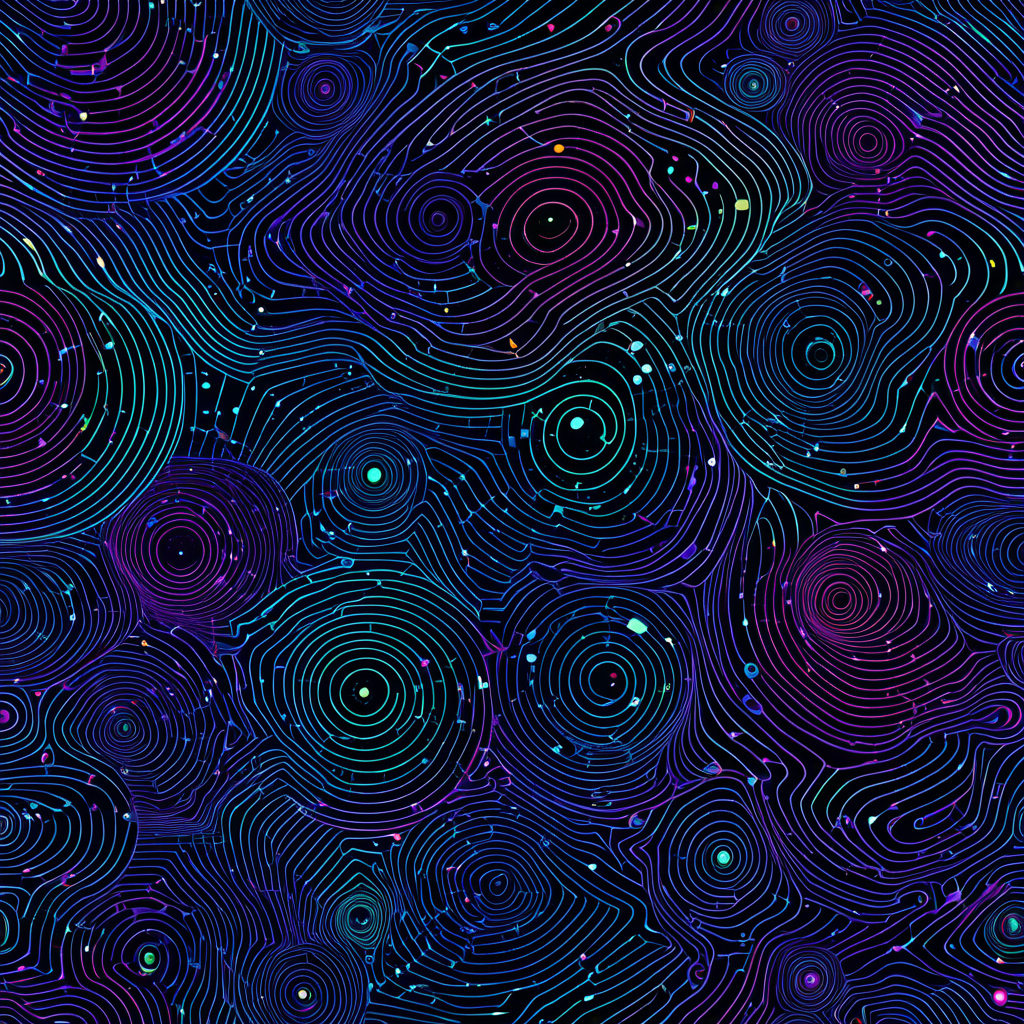
Generation parameters embedded in this image by AUTOMATIC1111 Stable Diffusion web UI or a fork of it (Forge, ...) (PNG 'parameters' text chunk):
<lora:seamless_texture:1> smlstxtr,  Cosmic microwave background radiation, (Surrealism:1.1) (Cyberpunk:1.3), seamless pattern
Negative prompt: bad hands, bad feet, bad faces, weird arms and legs, tattoo, statue, picture frame
Steps: 30, Sampler: DPM++ 2M, Schedule type: Karras, CFG scale: 7, Seed: 2216953785, Size: 1024x1024, Model hash: 33e58e8668, Model: Juggernaut-XI-byRunDiffusion, Token merging ratio: 0.1, Tiling: True, Lora hashes: "seamless_texture: 14f7c93cfec7", Version: v1.10.1